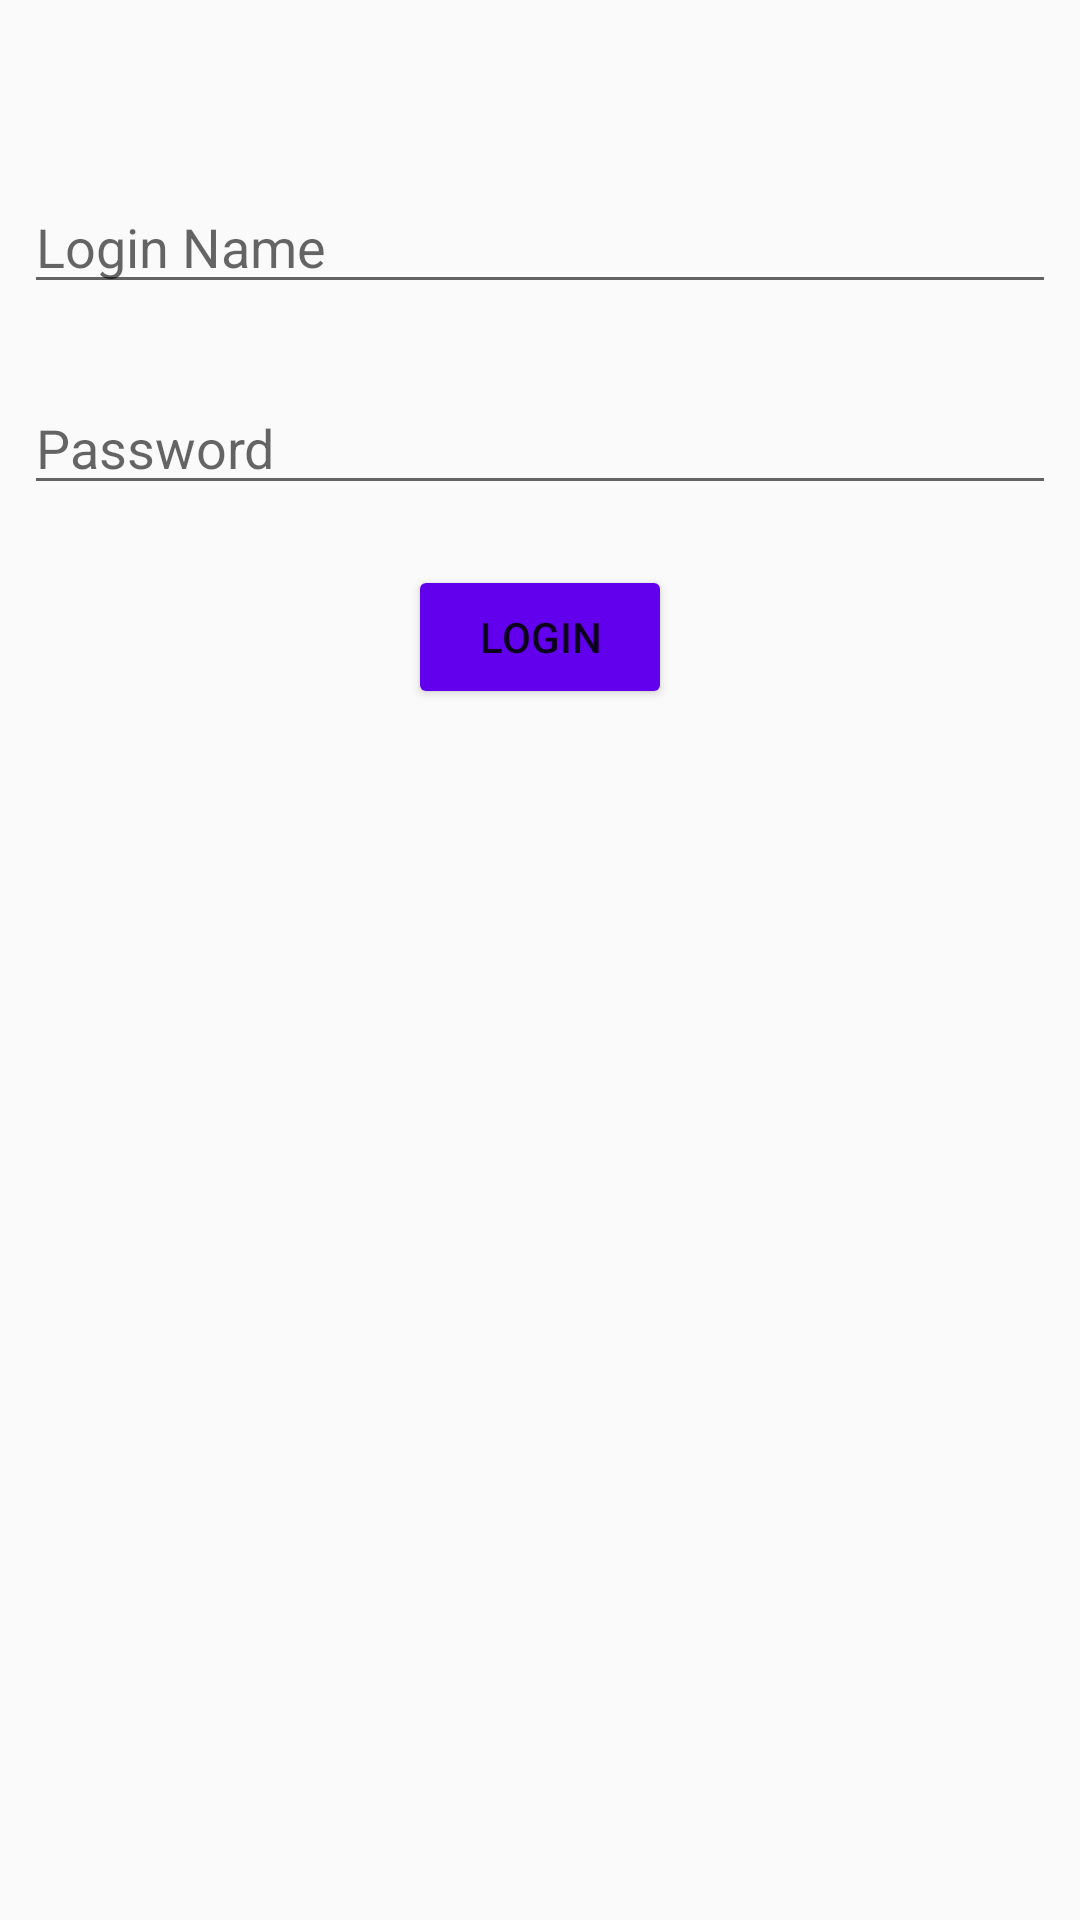

Produce the Android XML layout that renders to this screen, including the resource entries it uses.
<!-- AndroidManifest.xml: application theme AppTheme -->
<!-- res/layout/activity_login.xml -->
<?xml version="1.0" encoding="utf-8"?>
<android.support.constraint.ConstraintLayout xmlns:android="http://schemas.android.com/apk/res/android"
    xmlns:app="http://schemas.android.com/apk/res-auto"
    android:layout_width="match_parent"
    android:layout_height="match_parent">

    <EditText
        android:id="@+id/tId"
        android:layout_width="0dp"
        android:layout_height="wrap_content"
        android:layout_marginStart="8dp"
        android:layout_marginLeft="8dp"
        android:layout_marginTop="60dp"
        android:layout_marginEnd="8dp"
        android:layout_marginRight="8dp"
        android:layout_marginBottom="8dp"
        android:ems="10"
        android:hint="Login Name"
        android:inputType="textPersonName"
        app:layout_constraintBottom_toTopOf="@+id/editText2"
        app:layout_constraintEnd_toEndOf="parent"
        app:layout_constraintHorizontal_bias="0.503"
        app:layout_constraintStart_toStartOf="parent"
        app:layout_constraintTop_toTopOf="parent" />

    <EditText
        android:id="@+id/tPassword"
        android:layout_width="0dp"
        android:layout_height="wrap_content"
        android:layout_marginStart="8dp"
        android:layout_marginLeft="8dp"
        android:layout_marginTop="127dp"
        android:layout_marginEnd="8dp"
        android:layout_marginRight="8dp"
        android:ems="10"
        android:hint="Password"
        android:inputType="textPassword"
        app:layout_constraintEnd_toEndOf="parent"
        app:layout_constraintStart_toStartOf="parent"
        app:layout_constraintTop_toTopOf="parent" />

    <Button
        android:id="@+id/bLogin"
        android:layout_width="wrap_content"
        android:layout_height="wrap_content"
        android:layout_marginStart="8dp"
        android:layout_marginLeft="8dp"
        android:layout_marginTop="20dp"
        android:layout_marginEnd="8dp"
        android:layout_marginRight="8dp"
        android:text="Login"
        app:layout_constraintEnd_toEndOf="parent"
        app:layout_constraintStart_toStartOf="parent"
        app:layout_constraintTop_toBottomOf="@+id/tPassword" />
</android.support.constraint.ConstraintLayout>
<!-- resources referenced by this layout -->
<resources>
  <style name="AppTheme" parent="Theme.AppCompat.Light.DarkActionBar">
          
          <item name="colorPrimary">@color/colorPrimary</item>
          <item name="colorPrimaryDark">@color/colorPrimaryDark</item>
          <item name="colorAccent">@color/colorAccent</item>
          <item name="colorButtonNormal">@color/colorPrimary</item>
          <item name="colorControlHighlight">@color/colorAccent</item>
      </style>
  <!-- not gathered from this repository: default colours our renderer supplied (Android Studio template values) -->
  <color name="colorPrimary">#FF6200EE</color>
  <color name="colorPrimaryDark">#FF3700B3</color>
  <color name="colorAccent">#FF03DAC5</color>
</resources>
